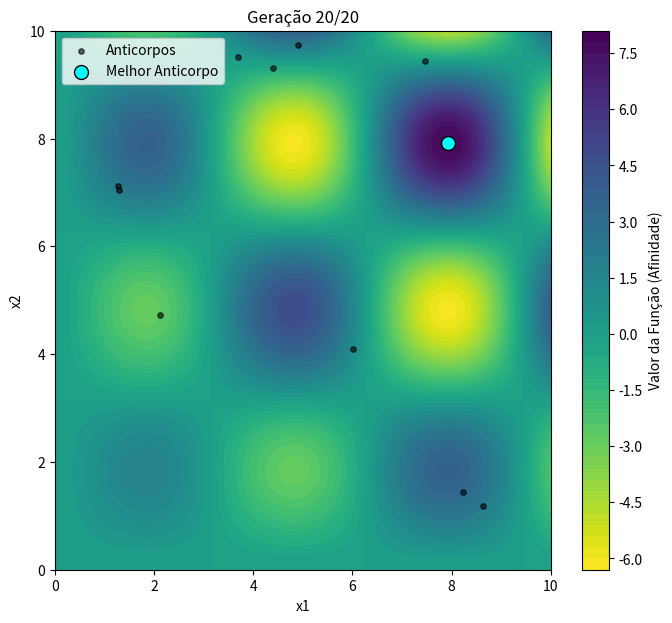

This figure's Python source: (Note: this script raises an exception after producing the figure.)
import math
import random
import numpy as np
import matplotlib.pyplot as plt
from matplotlib.animation import FuncAnimation
import os

# --- Hiperparâmetros do Algoritmo Imunológico ---
TAM_POP = 100
GERACOES = 20
N_SELECAO = 15
FATOR_CLONE = 0.5
RHO_MUTACAO = 2.5
N_SUBSTITUICAO = 10
SEED = 42
random.seed(SEED)
np.random.seed(SEED)

# --- Parâmetros do Problema (Função Alpine02) ---
DIMENSOES = 2
LIMITE_INFERIOR = 0.0
LIMITE_SUPERIOR = 10.0
PASTA_SAIDA = 'graficos_alpine'

# --- Algoritmo Imunológico (Nosso Código) ---
def calcular_afinidade(anticorpo):
    """Calcula o valor da função Alpine02. É a nossa 'fitness'."""
    x1, x2 = anticorpo
    if x1 < 0 or x2 < 0: return -100
    return (math.sqrt(x1) * math.sin(x1)) * (math.sqrt(x2) * math.sin(x2))

def inicializar_populacao(tamanho, dimensoes, lim_inf, lim_sup):
    """Cria a população inicial de anticorpos."""
    return [[random.uniform(lim_inf, lim_sup) for _ in range(dimensoes)] for _ in range(tamanho)]

def evoluir_alpine():
    """Executa o loop principal do algoritmo Clonalg."""
    populacao = inicializar_populacao(TAM_POP, DIMENSOES, LIMITE_INFERIOR, LIMITE_SUPERIOR)
    
    historico_fitness = []
    melhores_anticorpos_geracao = []
    populacoes_por_geracao = []

    print("--- Iniciando o Algoritmo Imunológico para a Função Alpine02 ---")
    for geracao in range(GERACOES):
        afinidades = [calcular_afinidade(ac) for ac in populacao]
        populacao_com_afinidade = list(zip(afinidades, populacao))
        
        populacao_ordenada = sorted(populacao_com_afinidade, key=lambda item: item[0], reverse=True)
        anticorpos_selecionados = populacao_ordenada[:N_SELECAO]

        populacao_clones_com_pais = []
        for i, (afinidade, anticorpo) in enumerate(anticorpos_selecionados):
            num_clones = int((FATOR_CLONE * TAM_POP) / (i + 1))
            for _ in range(num_clones):
                populacao_clones_com_pais.append({'clone': anticorpo.copy(), 'afinidade_pai': afinidade})

        afinidades_selecionadas = [ac[0] for ac in anticorpos_selecionados]
        max_afinidade = max(afinidades_selecionadas) if afinidades_selecionadas else 0
        min_afinidade = min(afinidades_selecionadas) if afinidades_selecionadas else 0

        populacao_mutada = []
        for item in populacao_clones_com_pais:
            clone, afinidade_pai = item['clone'], item['afinidade_pai']
            afinidade_normalizada = (afinidade_pai - min_afinidade) / (max_afinidade - min_afinidade) if max_afinidade != min_afinidade else 1.0
            alpha = np.exp(-RHO_MUTACAO * afinidade_normalizada)
            
            clone_mutado = []
            for valor_dimensao in clone:
                novo_valor = valor_dimensao + alpha * random.gauss(0, 1)
                novo_valor = np.clip(novo_valor, LIMITE_INFERIOR, LIMITE_SUPERIOR)
                clone_mutado.append(novo_valor)
            populacao_mutada.append(clone_mutado)

        afinidades_mutadas = [calcular_afinidade(ac) for ac in populacao_mutada]
        pool_candidatos = populacao_com_afinidade + list(zip(afinidades_mutadas, populacao_mutada))
        pool_ordenado = sorted(pool_candidatos, key=lambda item: item[0], reverse=True)

        num_sobreviventes = TAM_POP - N_SUBSTITUICAO
        sobreviventes = [item[1] for item in pool_ordenado[:num_sobreviventes]]
        novos_aleatorios = inicializar_populacao(N_SUBSTITUICAO, DIMENSOES, LIMITE_INFERIOR, LIMITE_SUPERIOR)
        populacao = sobreviventes + novos_aleatorios

        melhor_da_geracao = pool_ordenado[0]
        media_fitness = np.mean([item[0] for item in populacao_com_afinidade])
        historico_fitness.append((melhor_da_geracao[0], media_fitness))
        melhores_anticorpos_geracao.append(melhor_da_geracao[1])
        populacoes_por_geracao.append(populacao.copy())
        
        print(f"Geração {geracao+1}/{GERACOES} | Melhor Afinidade: {melhor_da_geracao[0]:.4f}")

    return historico_fitness, melhores_anticorpos_geracao, populacoes_por_geracao

# --- Gráficos ---
def plotar_evolucao_fitness(historico_fitness, nome_pasta=PASTA_SAIDA):
    os.makedirs(nome_pasta, exist_ok=True)
    geracoes = range(1, len(historico_fitness) + 1)
    melhor_fit = [f[0] for f in historico_fitness]
    media_fit = [f[1] for f in historico_fitness]

    plt.figure(figsize=(10, 6))
    plt.plot(geracoes, melhor_fit, label="Melhor Afinidade (Max)", linewidth=2.5, color='dodgerblue')
    plt.plot(geracoes, media_fit, label="Afinidade Média da População", linestyle='--', color='darkorange')
    
    plt.xlabel("Geração")
    plt.ylabel("Afinidade (Valor da Função)")
    plt.title("Evolução da Afinidade ao Longo das Gerações")
    plt.grid(True, linestyle=':', alpha=0.6)
    plt.legend()
    plt.tight_layout()
    plt.savefig(f"{nome_pasta}/evolucao_fitness_alpine.png", dpi=150)
    plt.show()
    plt.close()
    print(f"\nGráfico de fitness salvo em: {nome_pasta}/evolucao_fitness_alpine.png")

# --- Animação ---
def animar_otimizacao(populacoes, melhores_anticorpos, nome_pasta=PASTA_SAIDA):
    os.makedirs(nome_pasta, exist_ok=True)
    fig, ax = plt.subplots(figsize=(8, 7))

    x = np.linspace(LIMITE_INFERIOR, LIMITE_SUPERIOR, 200)
    y = np.linspace(LIMITE_INFERIOR, LIMITE_SUPERIOR, 200)
    X, Y = np.meshgrid(x, y)
    Z = (np.sqrt(X) * np.sin(X)) * (np.sqrt(Y) * np.sin(Y))
    
    contour = ax.contourf(X, Y, Z, levels=50, cmap='viridis_r')
    fig.colorbar(contour, ax=ax, label='Valor da Função (Afinidade)')

    pontos_populacao = ax.scatter([], [], color='black', s=15, alpha=0.6, label='Anticorpos')
    
    # <-- MUDANÇA 1: Alterado de estrela vermelha para círculo ciano
    melhor_ponto = ax.scatter([], [], color='cyan', s=100, marker='o', edgecolor='black', linewidth=1, label='Melhor Anticorpo')

    ax.set_xlabel("x1")
    ax.set_ylabel("x2")
    ax.set_title("Evolução dos Anticorpos na Função Alpine02")
    ax.legend()
    ax.set_xlim(LIMITE_INFERIOR, LIMITE_SUPERIOR)
    ax.set_ylim(LIMITE_INFERIOR, LIMITE_SUPERIOR)

    def atualizar(frame):
        pop_coords = np.array(populacoes[frame])
        pontos_populacao.set_offsets(pop_coords)
        
        melhor_anticorpo = melhores_anticorpos[frame]
        melhor_ponto.set_offsets(melhor_anticorpo)
        
        # <-- MUDANÇA 2: O título é atualizado dentro da função
        ax.set_title(f'Geração {frame + 1}/{len(populacoes)}')
        return pontos_populacao, melhor_ponto

    # <-- MUDANÇA 3: Aumentado o intervalo e desativado o 'blit' para corrigir o título
    anim = FuncAnimation(fig, atualizar, frames=len(populacoes), interval=333, blit=False, repeat=False)
    
    # <-- MUDANÇA 4: Diminuído o FPS para tornar o vídeo mais lento
    anim.save(f"{nome_pasta}/otimizacao_alpine.mp4", fps=3, dpi=150, writer='ffmpeg')
    
    print(f"Animação salva em: {nome_pasta}/otimizacao_alpine.mp4")
    plt.show()
    plt.close()

# --- Main ---
def main():
    historico_fitness, melhores, populacoes = evoluir_alpine()
    
    melhor_afinidade_geral = max([f[0] for f in historico_fitness])
    melhor_anticorpo_geral = melhores[np.argmax([f[0] for f in historico_fitness])]
    
    print("\n--- Otimização Concluída ---")
    print(f"Valor Máximo (Afinidade) Encontrado: {melhor_afinidade_geral:.5f}")
    print(f"Solução (x*) Encontrada: [{melhor_anticorpo_geral[0]:.5f}, {melhor_anticorpo_geral[1]:.5f}]")

    plotar_evolucao_fitness(historico_fitness)
    animar_otimizacao(populacoes, melhores)

if __name__ == "__main__":
    main()
